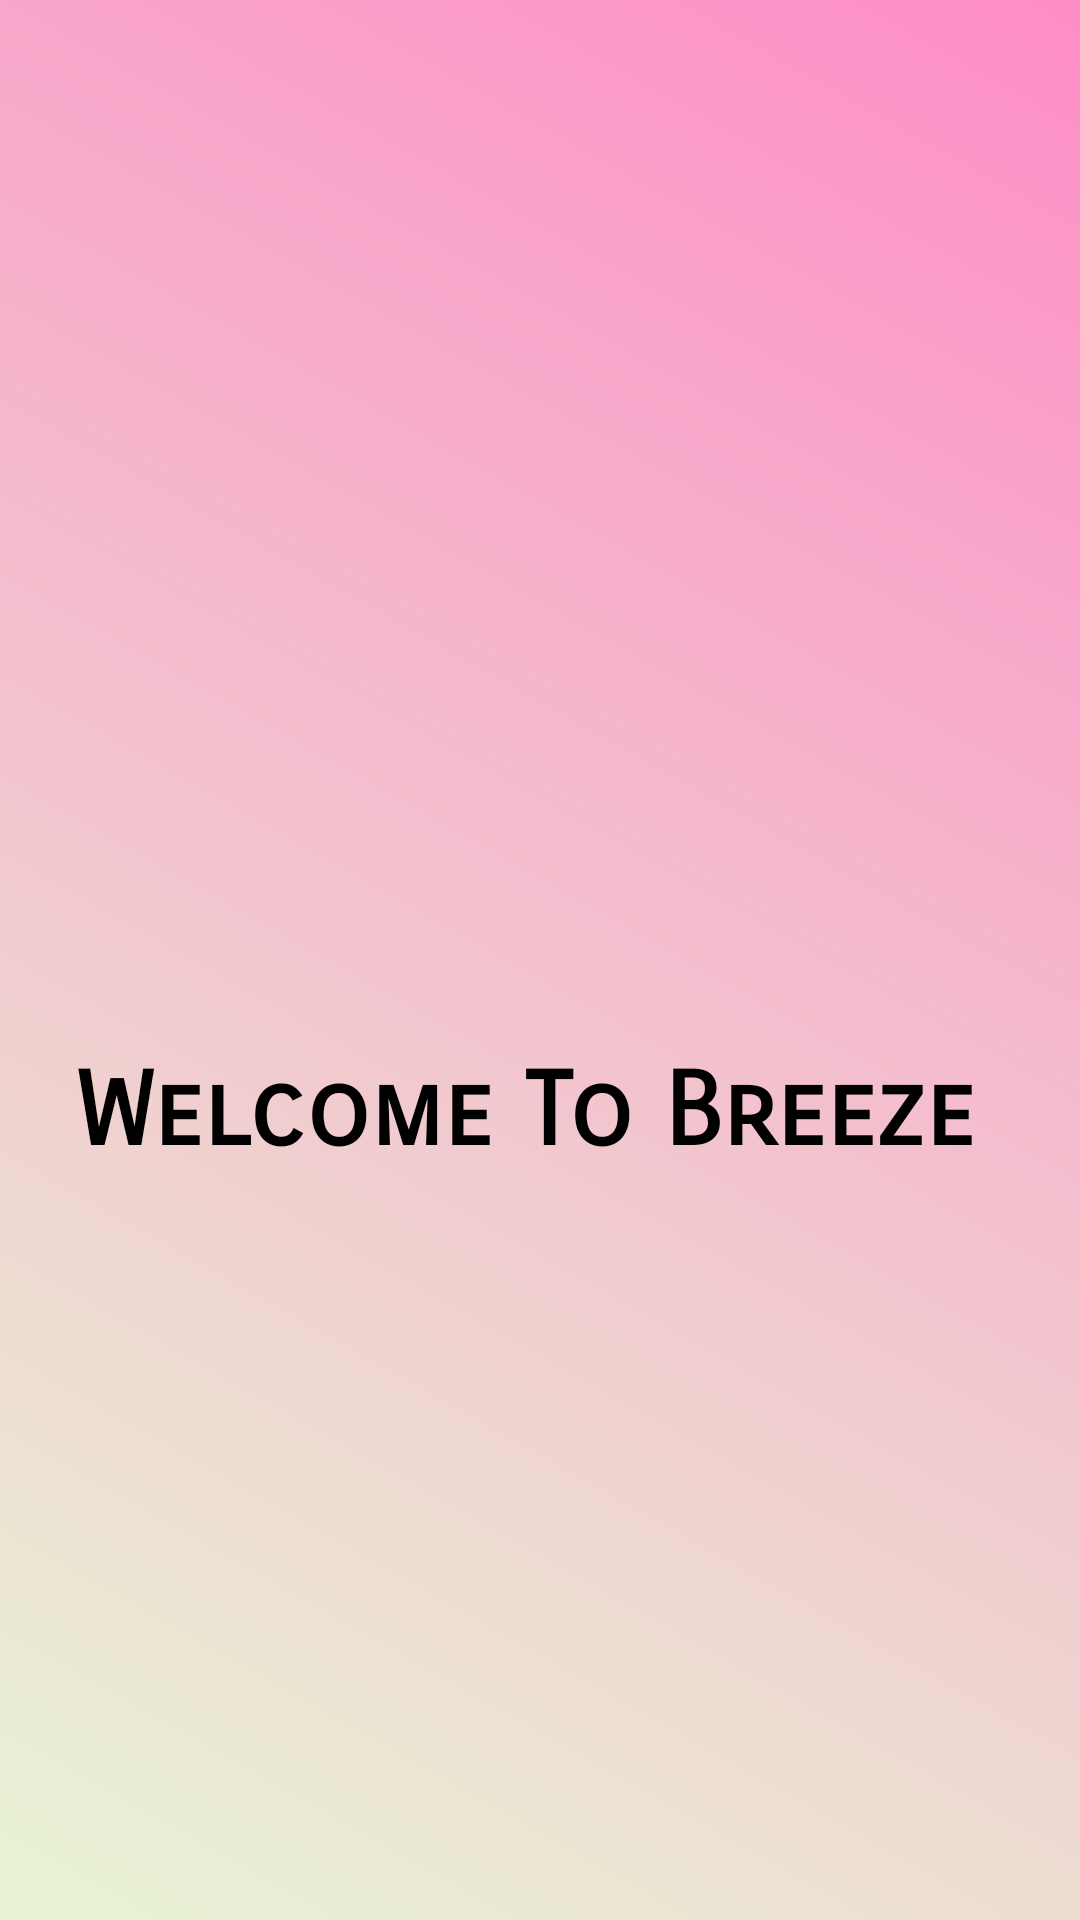

Produce the Android XML layout that renders to this screen, including the resource entries it uses.
<!-- AndroidManifest.xml: application theme Theme.Breeze -->
<!-- res/layout/activity_home.xml -->
<?xml version="1.0" encoding="utf-8"?>
<androidx.drawerlayout.widget.DrawerLayout
    xmlns:android="http://schemas.android.com/apk/res/android"
    xmlns:app="http://schemas.android.com/apk/res-auto"
    xmlns:tools="http://schemas.android.com/tools"
    android:id="@+id/my_drawer_layout"
    android:fitsSystemWindows="true"
    tools:openDrawer="start"
    android:layout_width="match_parent"
    android:layout_height="match_parent"
    tools:context=".MainActivity"
    android:background="@drawable/gradient"
    tools:ignore="HardcodedText">


    <LinearLayout
        android:layout_width="match_parent"
        android:layout_height="match_parent"
        android:orientation="vertical">

        <TextView
            android:layout_width="match_parent"
            android:layout_height="wrap_content"
            android:layout_marginTop="350dp"
            android:fontFamily="sans-serif-smallcaps"
            android:gravity="center"
            android:textColor="@color/black"
            android:text="Welcome To Breeze "
            android:textSize="34sp"
            android:textStyle="bold" />
    </LinearLayout>

    
    
    <com.google.android.material.navigation.NavigationView
        android:id="@+id/navigationview"
        android:layout_width="wrap_content"
        android:layout_height="match_parent"
        android:layout_gravity="start"
        app:menu="@menu/navigation_menu"
        android:background="@color/white"
        app:itemShapeFillColor="#3A3939"
        app:headerLayout="@layout/headerfile"/>

</androidx.drawerlayout.widget.DrawerLayout>
<!-- res/layout/headerfile.xml (included above) -->
<?xml version="1.0" encoding="utf-8"?>
<LinearLayout xmlns:android="http://schemas.android.com/apk/res/android"
    android:layout_width="match_parent"
    android:layout_height="180dp"
    android:orientation="vertical"
    android:fitsSystemWindows="true"
    android:gravity="center"
    android:background="@drawable/gradient">

    <ImageView
        android:layout_marginTop="20dp"
        android:layout_width="316dp"
        android:layout_height="91dp"
        android:src="@drawable/profile"/>

    <TextView
        android:id="@+id/U_teranam"
        android:layout_width="411dp"
        android:layout_height="75dp"
        android:fontFamily="sans-serif-smallcaps"
        android:gravity="center"
        android:text=""
        android:textAlignment="center"
        android:textColor="#3E3B35"
        android:textSize="24sp"
        android:textStyle="bold" />




</LinearLayout>
<!-- resources referenced by this layout -->
<resources>
  <!-- drawable gradient (drawable) -->
  <?xml version="1.0" encoding="utf-8"?>
  <selector xmlns:android="http://schemas.android.com/apk/res/android">
      <item>
          <shape>
              <gradient android:angle="45"
                  android:startColor="#e8f5d5"
                  android:endColor="#fe8dc6"
                  android:type="linear"></gradient>
          </shape>
      </item>
  
  </selector>
  <style name="Theme.Breeze" parent="Theme.MaterialComponents.DayNight.NoActionBar">
          
          <item name="colorPrimary">@color/purple_500</item>
          <item name="colorPrimaryVariant">@color/purple_700</item>
          <item name="colorOnPrimary">@color/white</item>
          
          <item name="colorSecondary">@color/teal_200</item>
          <item name="colorSecondaryVariant">@color/teal_700</item>
          <item name="colorOnSecondary">@color/black</item>
          
          <item name="android:statusBarColor" tools:targetApi="l">?attr/colorPrimaryVariant</item>
          
      </style>
  <!-- not gathered from this repository: default colours our renderer supplied (Android Studio template values) -->
  <color name="purple_500">#FF6200EE</color>
  <color name="purple_700">#FF3700B3</color>
  <color name="teal_200">#FF03DAC5</color>
  <color name="teal_700">#FF018786</color>
  <color name="black">#FF000000</color>
  <color name="white">#FFFFFFFF</color>
</resources>
